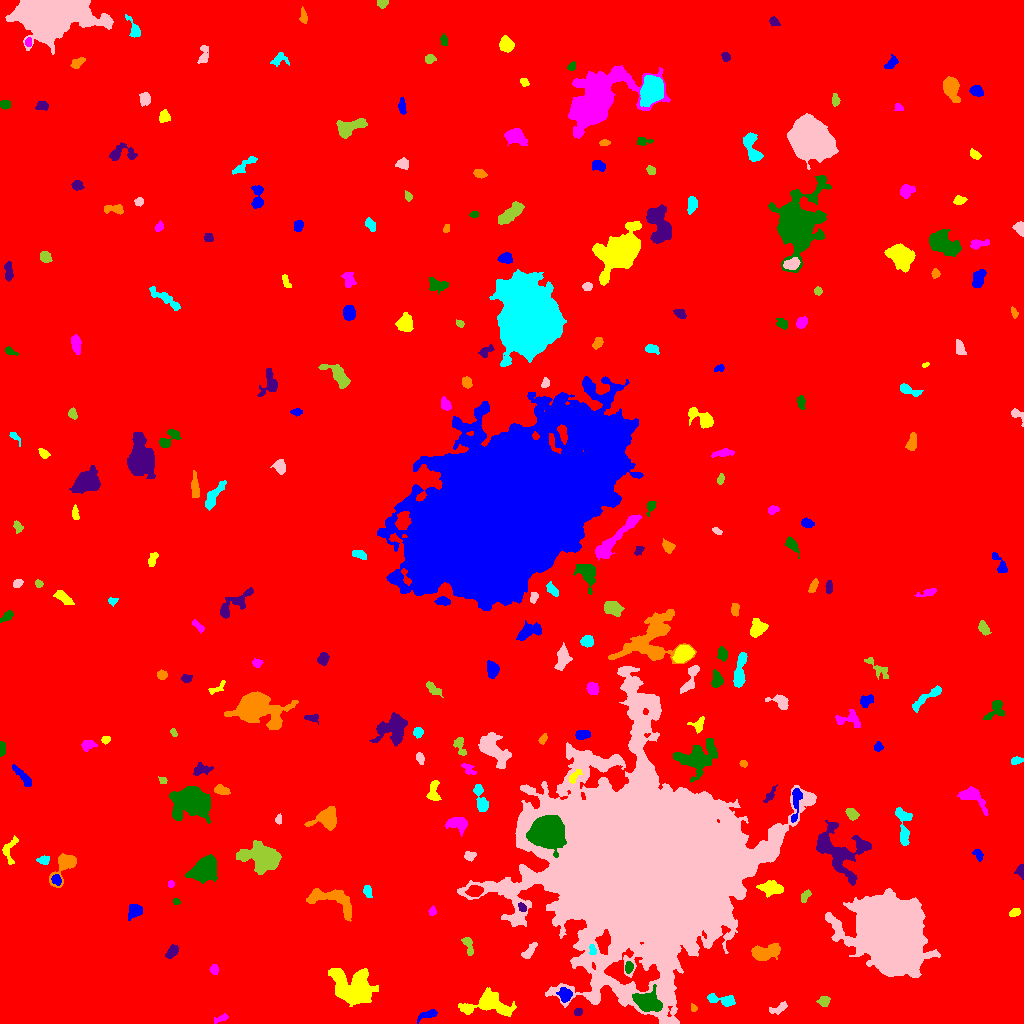

The file beside this chart, header and first rows:
ID, X, Y, A, B, theta, total_flux, mu_max, mu_median, mu_mean, R_fwhm, R_e, R10, R90, x_start, x_end, y_start, y_end, area, greylevel
0, 505.3, 507.5, 296.3, 292.6, 0.6037, 2035040, 14.0, 2.0, 2.257, 104.9, 241.7, 91.07, 394.6, 0, 1023, 0, 1023, 901622, 2.257
1, 428.5, 9.192, 5.339, 1.837, 0.3386, 292.0, 5.0, 2.0, 2.086, 3.785, 3.338, 1.262, 5.836, 417, 437, 0, 14, 140, 8.086
2, 489.2, 20.07, 11.97, 5.695, -0.05157, 2227, 10.0, 3.0, 3.214, 7.506, 7.421, 2.877, 12.3, 458, 516, 7, 36, 693, 9.214
3, 221.8, 4.947, 3.902, 1.491, 0.3329, 169.0, 5.0, 2.0, 1.899, 2.523, 2.764, 0.9772, 4.549, 214, 228, 0, 10, 89, 7.899
4, 647.3, 21.6, 6.209, 4.249, -0.3176, 4011, 21.0, 8.0, 8.48, 7.247, 6.308, 2.523, 10.08, 632, 662, 12, 39, 473, 21.48
5, 578.3, 11.63, 1.964, 1.828, 1.105, 204.0, 6.0, 3.0, 3.188, 3.523, 2.459, 0.9772, 3.785, 574, 582, 8, 15, 64, 12.19
6, 693.5, 15.34, 1.937, 1.405, -1.268, 140.0, 7.0, 3.0, 2.917, 2.326, 2.034, 0.5642, 3.241, 691, 697, 12, 20, 48, 8.917
7, 722.7, 23.12, 8.089, 2.437, -0.1934, 679.0, 7.0, 3.0, 2.991, 4.918, 4.687, 1.784, 7.399, 707, 735, 17, 30, 227, 8.991
8, 778.4, 15.16, 5.358, 1.958, 0.4433, 263.0, 5.0, 2.0, 1.963, 3.656, 3.613, 1.382, 5.754, 769, 787, 9, 22, 134, 7.963
9, 823.9, 22.48, 2.816, 2.457, 0.147, 276.0, 5.0, 2.0, 2.464, 4.068, 3.29, 1.262, 5.14, 816, 830, 17, 27, 112, 8.464
10, 745, 31.07, 2.454, 1.821, -0.3375, 178.0, 6.0, 2.0, 2.119, 2.821, 2.459, 0.9772, 4.222, 740, 751, 27, 36, 84, 10.12
11, 565.2, 28.72, 3.66, 3.137, -0.3535, 498.0, 7.0, 3.0, 2.929, 4.26, 4.146, 1.596, 6.457, 556, 572, 21, 36, 170, 11.93
12, 355.2, 34.84, 10.08, 7.311, -0.4667, 9452, 31.0, 6.0, 8.255, 6.887, 8.992, 3.241, 15.92, 328, 378, 17, 55, 1145, 13.26
13, 214.1, 54.08, 2.315, 2.097, -1.56, 173.0, 5.0, 2.0, 2.084, 2.932, 2.764, 0.9772, 4.514, 209, 218, 49, 59, 83, 8.084
14, 628.8, 55.96, 2.683, 2.014, 1.462, 208.0, 5.0, 2.0, 2.286, 3.613, 3.038, 1.128, 4.583, 625, 633, 50, 62, 91, 11.29
15, 171.9, 71.52, 3.474, 2.175, 0.8135, 346.0, 6.0, 2.0, 2.544, 4.442, 3.432, 1.382, 5.585, 165, 178, 65, 79, 136, 8.544
16, 764.7, 71.04, 7.571, 3.5, 0.2051, 1551, 10.0, 4.0, 4.114, 6.817, 5.997, 2.326, 9.373, 751, 780, 63, 80, 377, 10.11
17, 592.7, 72.88, 2.367, 1.546, -1.368, 190.0, 8.0, 2.0, 2.676, 2.585, 2.257, 0.7979, 3.742, 589, 596, 69, 79, 71, 16.68
18, 529.1, 72.57, 5.393, 1.98, 0.8743, 315.0, 4.0, 2.0, 2.172, 5.642, 3.827, 1.493, 5.809, 521, 537, 65, 81, 145, 8.172
19, 468, 78.34, 5.347, 1.874, -1.251, 378.0, 6.0, 2.0, 2.7, 4.687, 3.478, 1.382, 5.499, 461, 473, 68, 86, 140, 8.7
20, 400.9, 99.35, 3.045, 2.242, -1.568, 403.0, 8.0, 3.0, 3.1, 3.949, 3.192, 1.262, 5.171, 396, 407, 92, 106, 130, 10.1
21, 134.4, 113.1, 3.834, 3.07, 0.9248, 487.0, 6.0, 2.0, 2.661, 5.293, 4.146, 1.596, 6.555, 128, 142, 103, 119, 183, 8.661
22, 1015, 110.8, 2.732, 1.83, 0.4532, 246.0, 6.0, 3.0, 2.828, 3.827, 2.877, 1.128, 4.478, 1009, 1020, 107, 115, 87, 8.828
23, 432.3, 112.1, 2.222, 1.796, 1.442, 146.0, 5.0, 2.0, 2.246, 2.764, 2.523, 0.9772, 3.949, 428, 436, 108, 118, 65, 9.246
24, 176.2, 122.1, 1.807, 1.46, -0.3079, 125.0, 5.0, 3.0, 2.717, 2.932, 2.111, 0.7979, 3.192, 173, 180, 119, 125, 46, 8.717
25, 522.1, 116.1, 2.308, 1.531, -0.9198, 161.0, 5.0, 2.0, 2.333, 3.038, 2.326, 0.9772, 3.742, 518, 526, 112, 121, 69, 13.33
26, 330.3, 123.7, 14.53, 5.246, -0.3234, 1336, 6.0, 2.0, 2.299, 8.667, 7.442, 2.821, 11.42, 306, 351, 102, 135, 581, 9.299
27, 367.7, 132.2, 3.023, 1.995, -1.242, 220.0, 4.0, 2.0, 2.268, 4.652, 3.09, 1.262, 4.754, 363, 372, 126, 138, 97, 8.268
28, 891.8, 87.89, 17.02, 12.81, -1.278, 184362, 122.0, 17.0, 32.89, 20.02, 17.61, 7.136, 29.84, 825, 940, 46, 135, 5605, 37.89
29, 805.7, 128.1, 3.241, 1.851, 0.8945, 252.0, 6.0, 2.0, 2.653, 3.656, 2.932, 1.128, 4.72, 801, 811, 121, 134, 95, 8.653
30, 474.8, 131.7, 3.821, 2.525, 0.1147, 605.0, 8.0, 3.0, 3.645, 4.82, 3.827, 1.493, 6.232, 465, 483, 127, 138, 166, 13.64
31, 56.17, 143.6, 2.427, 1.889, -0.7526, 174.0, 6.0, 2.0, 1.832, 3.09, 2.764, 0.9772, 4.26, 51, 61, 138, 149, 95, 11.83
32, 771.4, 135.1, 6.416, 3.32, -0.1212, 1086, 8.0, 4.0, 3.851, 7.203, 5.614, 2.185, 8.406, 756, 783, 126, 143, 282, 10.85
33, 170.9, 139.5, 1.752, 1.465, 1.571, 88.0, 4.0, 2.0, 1.872, 3.09, 2.034, 0.7979, 3.241, 168, 174, 136, 143, 47, 8.872
34, 203.7, 153.8, 6.414, 4.498, 0.6505, 6358, 30.0, 9.0, 10.61, 7.674, 6.723, 2.646, 10.82, 185, 217, 140, 169, 599, 16.61
35, 1021, 152.7, 3.153, 1.999, -1.525, 295.0, 7.0, 3.0, 3.073, 3.338, 2.985, 1.128, 4.72, 1014, 1023, 144, 159, 96, 9.073
36, 64.75, 158.6, 8.903, 4.261, 1.007, 1274, 8.0, 3.0, 3.539, 7.269, 5.642, 2.326, 9.009, 49, 76, 136, 170, 360, 9.539
37, 43.56, 163.2, 2.83, 2.02, 0.1165, 299.0, 6.0, 3.0, 3.082, 4.146, 2.985, 1.128, 4.687, 36, 49, 159, 168, 97, 9.082
38, 469.7, 167.7, 2.886, 2.138, 0.1447, 222.0, 5.0, 2.0, 2.265, 3.478, 3.141, 1.262, 4.853, 464, 476, 162, 172, 98, 8.265
39, 262.5, 165.8, 8.257, 5.841, -0.3678, 5480, 17.0, 5.0, 6.439, 9.424, 8.058, 3.29, 13.2, 236, 281, 149, 183, 851, 12.44
40, 796.1, 166.6, 2.189, 2.097, 1.017, 192.0, 5.0, 3.0, 2.704, 3.656, 2.706, 1.128, 4.029, 791, 799, 162, 172, 71, 9.704
41, 977.9, 169.1, 3.079, 1.901, -0.9529, 233.0, 6.0, 2.0, 2.505, 3.385, 2.932, 1.128, 4.72, 972, 983, 162, 174, 93, 10.51
42, 9.212, 173.2, 7.769, 3.516, 1.345, 283.0, 4.0, 1.0, 1.474, 4.886, 4.37, 1.693, 7.092, 2, 18, 159, 188, 192, 7.474
43, 458.8, 199.9, 4.711, 3.236, -0.2113, 1008, 11.0, 3.0, 3.984, 4.583, 4.37, 1.693, 7.399, 445, 467, 187, 206, 253, 9.984
44, 546.5, 191.8, 6.825, 6.226, 0.2174, 43135, 147.0, 24.0, 39.39, 8.292, 7.939, 3.141, 13.7, 526, 566, 166, 208, 1095, 66.39
45, 838.9, 172.6, 15.28, 10.83, -0.643, 5062, 12.0, 4.0, 4.429, 9.901, 10.42, 3.868, 16.67, 816, 871, 138, 203, 1143, 9.429
46, 326.4, 204.3, 6.097, 4.608, 0.2588, 1480, 10.0, 3.0, 3.654, 6.333, 5.698, 2.185, 9.424, 304, 336, 193, 217, 405, 9.654
47, 903.5, 197.2, 11.41, 3.537, -1.493, 824.0, 6.0, 2.0, 2.474, 7.092, 5.754, 2.185, 8.831, 895, 912, 178, 216, 333, 9.474
48, 278.4, 203.8, 2.34, 1.584, 1.47, 144.0, 5.0, 2.0, 2.4, 2.523, 2.326, 0.7979, 3.785, 275, 281, 199, 210, 60, 8.4
49, 851.4, 210.2, 3.207, 2.145, -0.8876, 349.0, 6.0, 3.0, 2.77, 4.583, 3.338, 1.262, 5.171, 845, 859, 203, 215, 126, 9.77
50, 124.6, 201.8, 8.815, 4.074, 1.549, 1769, 10.0, 3.0, 3.685, 6.864, 6.333, 2.459, 10.46, 114, 134, 180, 217, 480, 9.685
51, 795.9, 221.1, 10.29, 2.187, 1.462, 700.0, 6.0, 3.0, 3.256, 6.628, 4.886, 1.954, 7.527, 791, 802, 201, 235, 215, 11.26
52, 433.4, 231.5, 5.657, 2.72, 1.476, 475.0, 6.0, 2.0, 2.527, 5.202, 4.146, 1.693, 6.531, 426, 441, 223, 243, 188, 8.527
53, 973, 226.4, 8.479, 4.045, -0.6594, 694.0, 6.0, 2.0, 2.122, 5.67, 5.557, 2.034, 8.885, 957, 988, 208, 237, 327, 8.122
54, 190.9, 223, 8.454, 6.814, -0.08516, 10658, 36.0, 7.0, 9.97, 7.838, 8.368, 3.141, 15.15, 169, 210, 200, 237, 1069, 14.97
55, 769.8, 227.6, 4.576, 1.562, 0.9822, 207.0, 5.0, 2.0, 1.99, 3.241, 2.985, 1.128, 4.918, 763, 777, 221, 239, 104, 7.99
56, 221, 233.6, 3.849, 2.222, -0.267, 524.0, 7.0, 4.0, 3.97, 4.652, 3.656, 1.493, 5.726, 214, 230, 229, 239, 132, 9.97
57, 481.3, 223.3, 7.479, 2.34, -1.297, 815.0, 10.0, 3.0, 3.3, 4.184, 4.334, 1.596, 7.464, 473, 488, 212, 239, 247, 9.3
58, 646.7, 160, 40.58, 37.69, -0.4412, 1143505, 228.0, 13.0, 28.05, 26.26, 39.29, 13.61, 81.33, 457, 816, 0, 357, 40764, 33.05
59, 162.7, 242.8, 2.046, 1.715, -0.3586, 135.0, 4.0, 3.0, 2.455, 3.568, 2.394, 0.9772, 3.523, 158, 167, 240, 247, 55, 8.455
... 210 more rows
